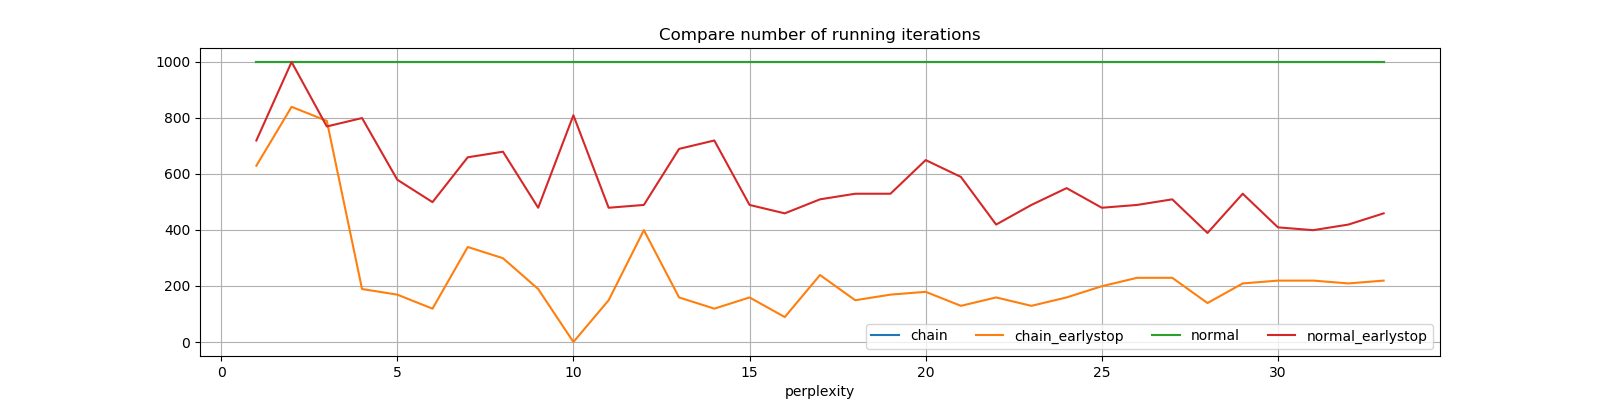

Source data for this figure (header and first rows):
perplexity, chain, chain_earlystop, normal, normal_earlystop
1, 999, 629, 999, 719
2, 999, 839, 999, 999
3, 999, 789, 999, 769
4, 999, 189, 999, 799
5, 999, 169, 999, 579
6, 999, 119, 999, 499
7, 999, 339, 999, 659
8, 999, 299, 999, 679
9, 999, 189, 999, 479
10, 999, 0.0, 999, 809
11, 999, 149, 999, 479
12, 999, 399, 999, 489
13, 999, 159, 999, 689
14, 999, 119, 999, 719
15, 999, 159, 999, 489
16, 999, 89, 999, 459
17, 999, 239, 999, 509
18, 999, 149, 999, 529
19, 999, 169, 999, 529
20, 999, 179, 999, 649
21, 999, 129, 999, 589
22, 999, 159, 999, 419
23, 999, 129, 999, 489
24, 999, 159, 999, 549
25, 999, 199, 999, 479
26, 999, 229, 999, 489
27, 999, 229, 999, 509
28, 999, 139, 999, 389
29, 999, 209, 999, 529
30, 999, 219, 999, 409
31, 999, 219, 999, 399
32, 999, 209, 999, 419
33, 999, 219, 999, 459
